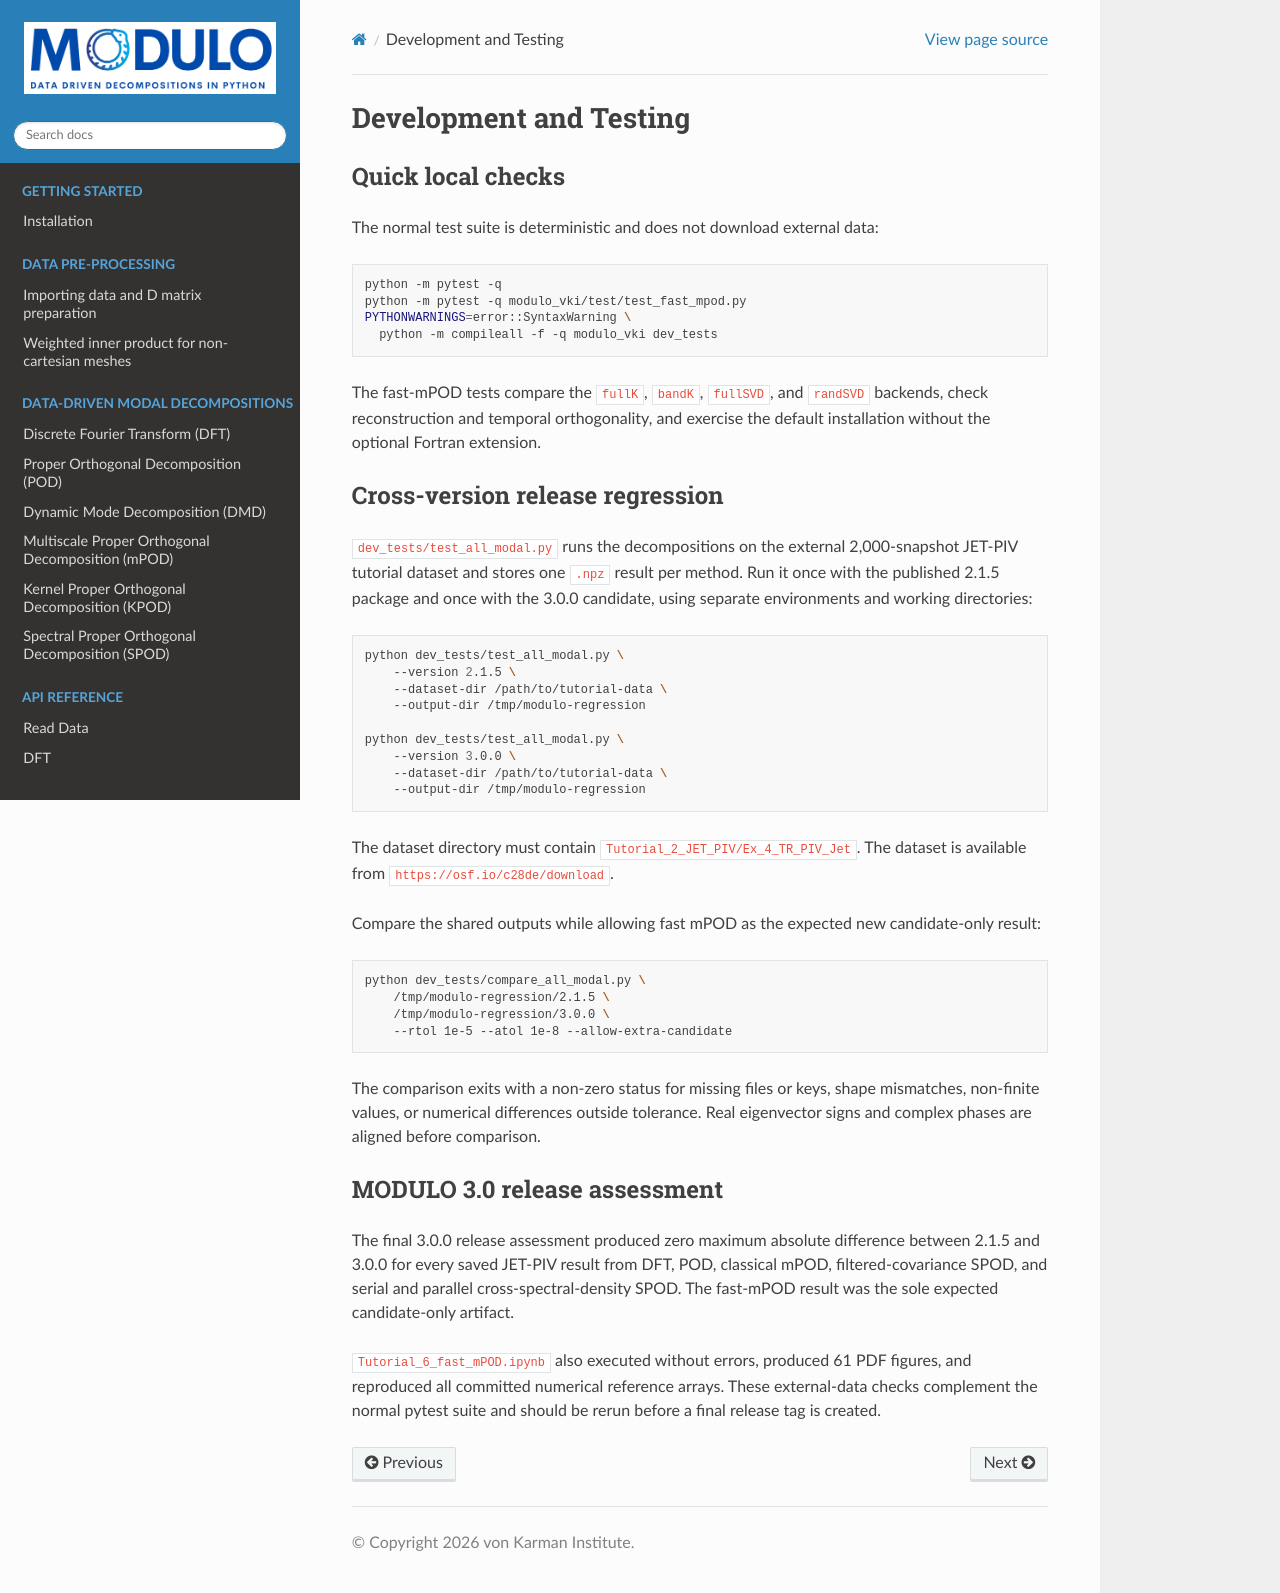

repository: mendezVKI/MODULO · page: contributing/testing.html · generator: sphinx

Development and Testing
========================

Quick local checks
------------------

The normal test suite is deterministic and does not download external data:

.. code-block:: bash

   python -m pytest -q
   python -m pytest -q modulo_vki/test/test_fast_mpod.py
   PYTHONWARNINGS=error::SyntaxWarning \
     python -m compileall -f -q modulo_vki dev_tests

The fast-mPOD tests compare the ``fullK``, ``bandK``, ``fullSVD``, and
``randSVD`` backends, check reconstruction and temporal orthogonality, and
exercise the default installation without the optional Fortran extension.

Cross-version release regression
--------------------------------

``dev_tests/test_all_modal.py`` runs the decompositions on the external
2,000-snapshot JET-PIV tutorial dataset and stores one ``.npz`` result per
method. Run it once with the published 2.1.5 package and once with the 3.0.0
candidate, using separate environments and working directories:

.. code-block:: bash

   python dev_tests/test_all_modal.py \
       --version 2.1.5 \
       --dataset-dir /path/to/tutorial-data \
       --output-dir /tmp/modulo-regression

   python dev_tests/test_all_modal.py \
       --version 3.0.0 \
       --dataset-dir /path/to/tutorial-data \
       --output-dir /tmp/modulo-regression

The dataset directory must contain
``Tutorial_2_JET_PIV/Ex_4_TR_PIV_Jet``. The dataset is available from
``https://osf.io/c28de/download``.

Compare the shared outputs while allowing fast mPOD as the expected new
candidate-only result:

.. code-block:: bash

   python dev_tests/compare_all_modal.py \
       /tmp/modulo-regression/2.1.5 \
       /tmp/modulo-regression/3.0.0 \
       --rtol 1e-5 --atol 1e-8 --allow-extra-candidate

The comparison exits with a non-zero status for missing files or keys, shape
mismatches, non-finite values, or numerical differences outside tolerance.
Real eigenvector signs and complex phases are aligned before comparison.

MODULO 3.0 release assessment
-----------------------------

The final 3.0.0 release assessment produced zero maximum absolute difference
between 2.1.5 and 3.0.0 for every saved JET-PIV result from DFT, POD, classical
mPOD, filtered-covariance SPOD, and serial and parallel cross-spectral-density
SPOD. The fast-mPOD result was the sole expected candidate-only artifact.

``Tutorial_6_fast_mPOD.ipynb`` also executed without errors, produced 61 PDF
figures, and reproduced all committed numerical reference arrays. These
external-data checks complement the normal pytest suite and should be rerun
before a final release tag is created.
